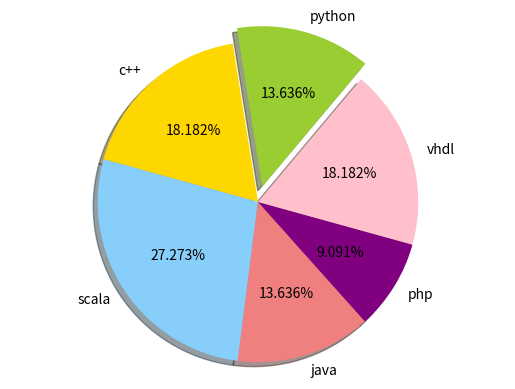

Write the Python code that produced this figure.
import matplotlib.pyplot as plt
labels = 'python','c++','scala','java','php','vhdl'
sizes = 15,20,30,15,10,20
colors = 'yellowgreen','gold','lightskyblue','lightcoral','purple','pink'
explode = 0.1,0,0,0,0,0
plt.pie(sizes,explode = explode,labels = labels,colors = colors,autopct = '%2.3f%%',shadow = True,startangle = 50)
plt.axis('equal')
plt.show()
